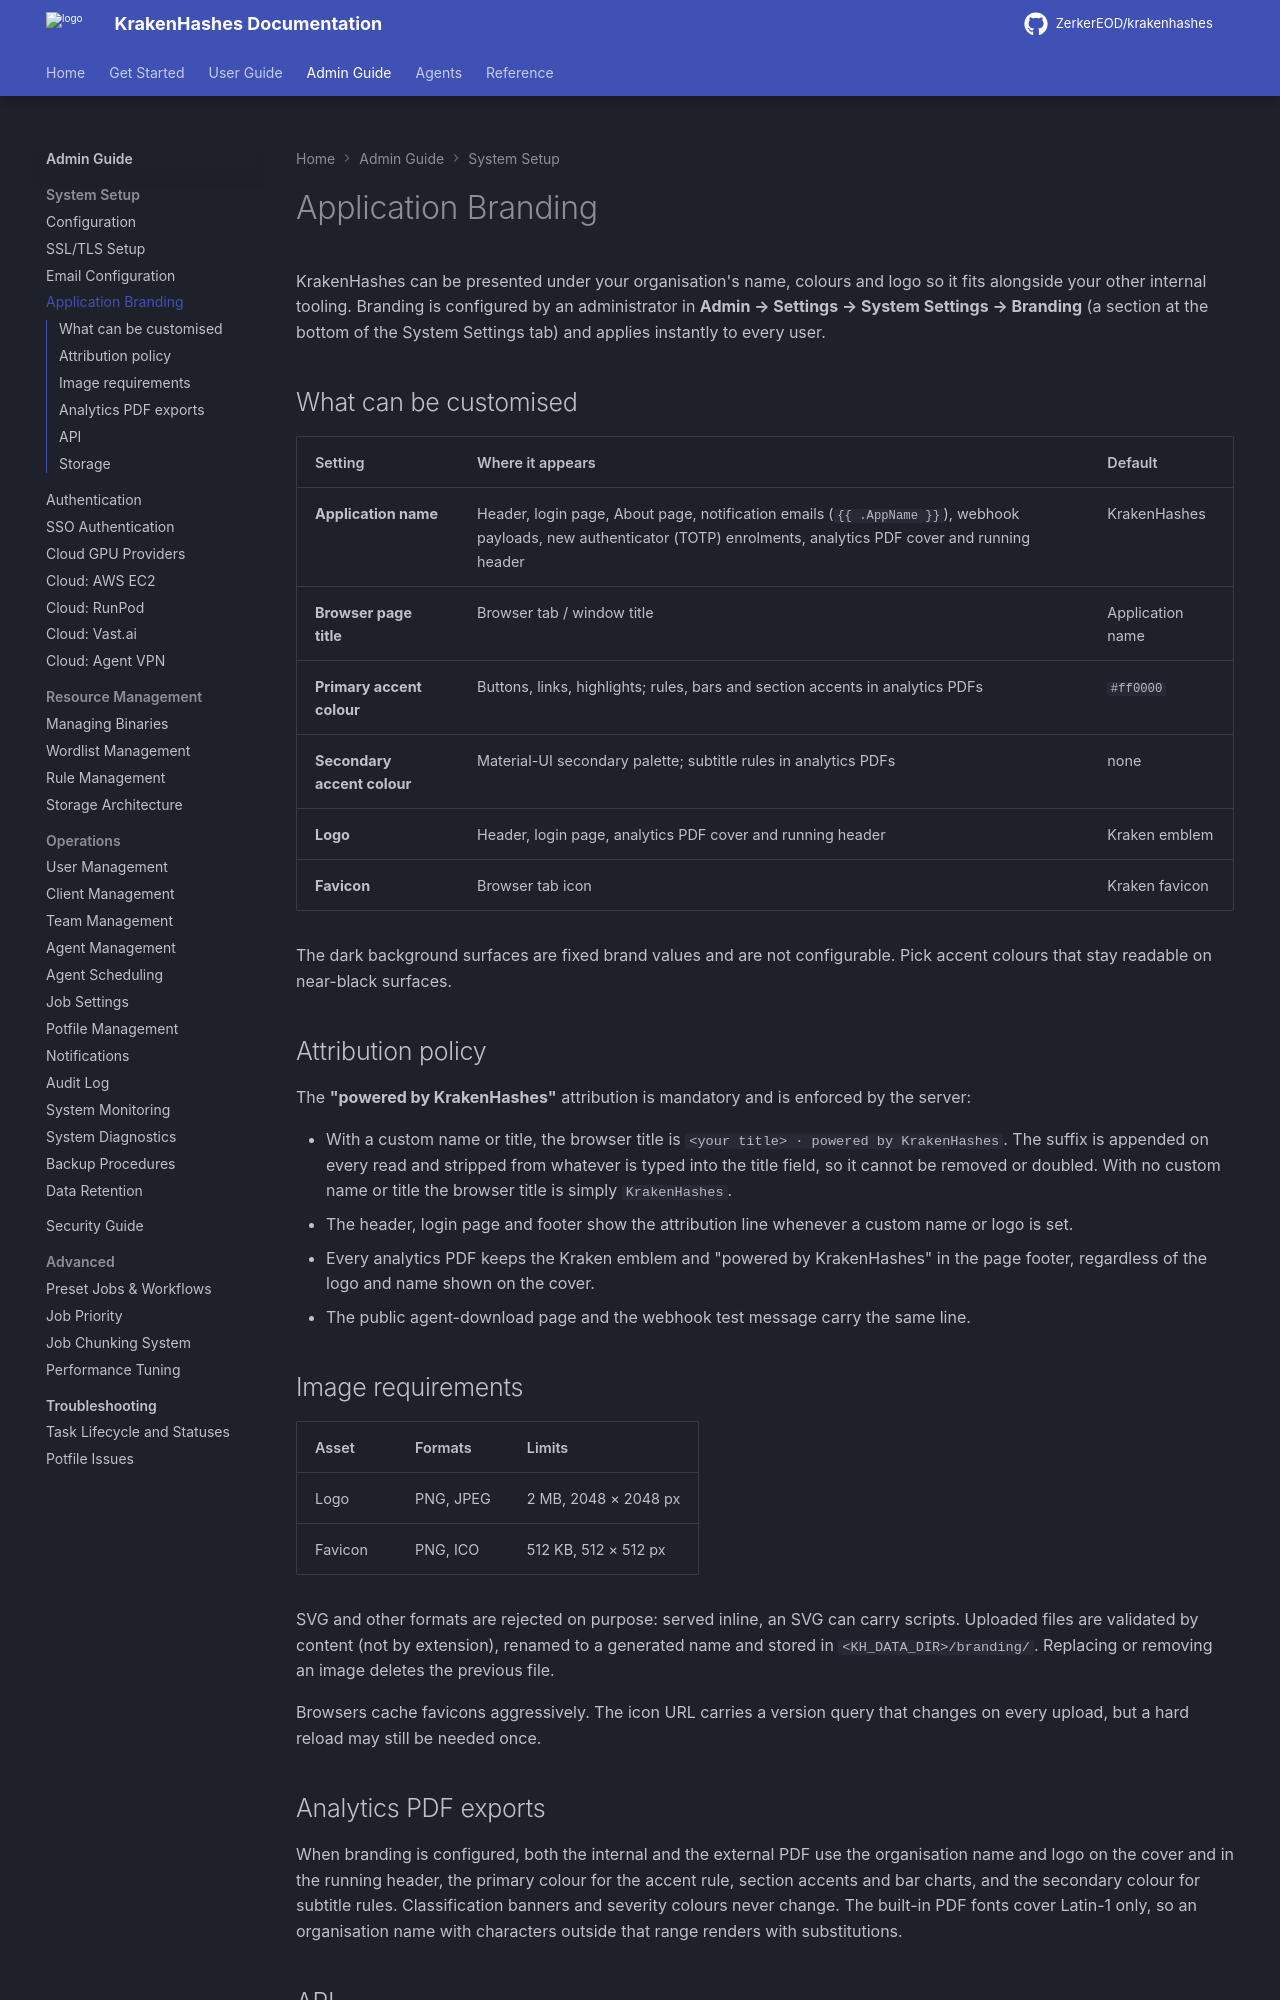

repository: ZerkerEOD/krakenhashes · page: latest/admin-guide/system-setup/branding/index.html · generator: mkdocs

# Application Branding

KrakenHashes can be presented under your organisation's name, colours and logo so it fits
alongside your other internal tooling. Branding is configured by an administrator in
**Admin → Settings → System Settings → Branding** (a section at the bottom of the System Settings
tab) and applies instantly to every user.

## What can be customised

| Setting | Where it appears | Default |
|---|---|---|
| **Application name** | Header, login page, About page, notification emails (`{{ .AppName }}`), webhook payloads, new authenticator (TOTP) enrolments, analytics PDF cover and running header | KrakenHashes |
| **Browser page title** | Browser tab / window title | Application name |
| **Primary accent colour** | Buttons, links, highlights; rules, bars and section accents in analytics PDFs | `#ff0000` |
| **Secondary accent colour** | Material-UI secondary palette; subtitle rules in analytics PDFs | none |
| **Logo** | Header, login page, analytics PDF cover and running header | Kraken emblem |
| **Favicon** | Browser tab icon | Kraken favicon |

The dark background surfaces are fixed brand values and are not configurable. Pick accent colours
that stay readable on near-black surfaces.

## Attribution policy

The **"powered by KrakenHashes"** attribution is mandatory and is enforced by the server:

- With a custom name or title, the browser title is `<your title> · powered by KrakenHashes`. The
  suffix is appended on every read and stripped from whatever is typed into the title field, so it
  cannot be removed or doubled. With no custom name or title the browser title is simply
  `KrakenHashes`.
- The header, login page and footer show the attribution line whenever a custom name or logo is set.
- Every analytics PDF keeps the Kraken emblem and "powered by KrakenHashes" in the page footer,
  regardless of the logo and name shown on the cover.
- The public agent-download page and the webhook test message carry the same line.

## Image requirements

| Asset | Formats | Limits |
|---|---|---|
| Logo | PNG, JPEG | 2 MB, 2048 × 2048 px |
| Favicon | PNG, ICO | 512 KB, 512 × 512 px |

SVG and other formats are rejected on purpose: served inline, an SVG can carry scripts. Uploaded
files are validated by content (not by extension), renamed to a generated name and stored in
`<KH_DATA_DIR>/branding/`. Replacing or removing an image deletes the previous file.

Browsers cache favicons aggressively. The icon URL carries a version query that changes on every
upload, but a hard reload may still be needed once.
